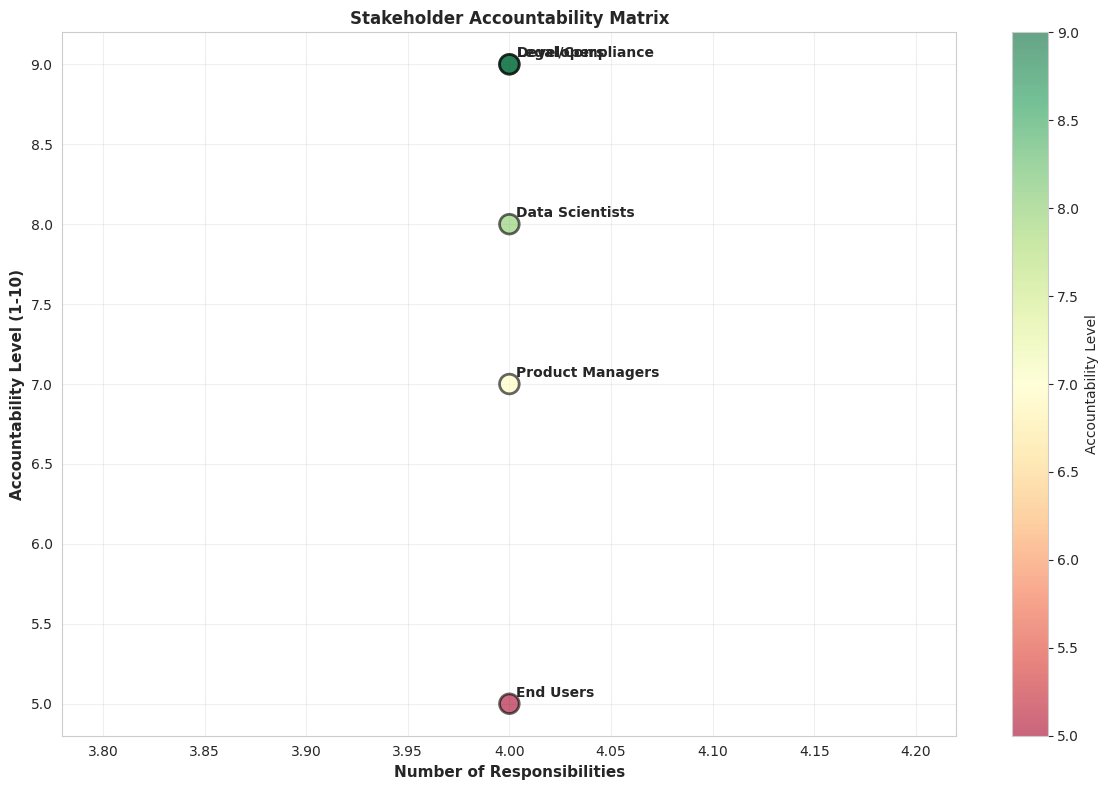

Generate this figure with matplotlib: (Note: this script raises an exception after producing the figure.)
"""
Unit 4: Interpretability, Transparency, and Accountability
Example 4: Accountability Frameworks

This example demonstrates accountability frameworks for AI systems:
- Key stakeholders and responsibilities
- Mechanisms for tracking and auditing
- Model cards and data sheets
- Audit trails
"""

import numpy as np
import pandas as pd
import matplotlib.pyplot as plt
import seaborn as sns
from datetime import datetime, timedelta
import warnings
warnings.filterwarnings('ignore')

plt.rcParams['font.size'] = 10
plt.rcParams['figure.figsize'] = (14, 8)
sns.set_style("whitegrid")

# ============================================================================
# STAKEHOLDER RESPONSIBILITIES
# ============================================================================

def define_stakeholder_responsibilities():
    """
    Define key stakeholders and their responsibilities in AI accountability
    """
    stakeholders = {
        'Developers': {
            'responsibilities': [
                'Design fair and transparent algorithms',
                'Document model decisions and limitations',
                'Implement bias detection and mitigation',
                'Create model cards and documentation'
            ],
            'accountability_level': 9
        },
        'Data Scientists': {
            'responsibilities': [
                'Ensure data quality and representativeness',
                'Document data sources and preprocessing',
                'Identify potential biases in data',
                'Maintain data lineage'
            ],
            'accountability_level': 8
        },
        'Product Managers': {
            'responsibilities': [
                'Define ethical requirements',
                'Oversee deployment and monitoring',
                'Ensure compliance with regulations',
                'Manage stakeholder communication'
            ],
            'accountability_level': 7
        },
        'Legal/Compliance': {
            'responsibilities': [
                'Ensure regulatory compliance',
                'Review model for legal risks',
                'Handle liability issues',
                'Manage data privacy requirements'
            ],
            'accountability_level': 9
        },
        'End Users': {
            'responsibilities': [
                'Use AI system responsibly',
                'Report issues and biases',
                'Provide feedback',
                'Understand system limitations'
            ],
            'accountability_level': 5
        }
    }
    
    return stakeholders

# ============================================================================
# MODEL CARD TEMPLATE
# ============================================================================

def create_model_card(model_name, model_type, performance_metrics, training_data_info, 
                     limitations, use_cases):
    """
    Create a model card documenting key information about an AI model
    """
    model_card = {
        'model_name': model_name,
        'model_type': model_type,
        'date_created': datetime.now().strftime('%Y-%m-%d'),
        'performance_metrics': performance_metrics,
        'training_data': training_data_info,
        'limitations': limitations,
        'intended_use_cases': use_cases,
        'ethical_considerations': {
            'bias_mitigation': 'Applied reweighing and fairness constraints',
            'transparency': 'SHAP and LIME explanations available',
            'accountability': 'Full audit trail maintained'
        }
    }
    
    return model_card

# ============================================================================
# AUDIT TRAIL
# ============================================================================

def create_audit_trail():
    """
    Create an audit trail for AI system decisions
    """
    audit_entries = []
    
    # Simulate audit trail entries
    base_time = datetime.now() - timedelta(days=30)
    
    events = [
        {'timestamp': base_time, 'event': 'Model trained', 'user': 'Data Scientist', 'details': 'Initial model training'},
        {'timestamp': base_time + timedelta(days=1), 'event': 'Bias check performed', 'user': 'Developer', 'details': 'Demographic parity: 0.05'},
        {'timestamp': base_time + timedelta(days=2), 'event': 'Model deployed', 'user': 'Product Manager', 'details': 'Production deployment'},
        {'timestamp': base_time + timedelta(days=5), 'event': 'Performance monitoring', 'user': 'System', 'details': 'Accuracy: 0.87'},
        {'timestamp': base_time + timedelta(days=10), 'event': 'Bias detected', 'user': 'Monitoring System', 'details': 'Fairness metric degraded'},
        {'timestamp': base_time + timedelta(days=11), 'event': 'Model retrained', 'user': 'Data Scientist', 'details': 'Retraining with fairness constraints'},
        {'timestamp': base_time + timedelta(days=12), 'event': 'Model updated', 'user': 'Product Manager', 'details': 'New version deployed'},
    ]
    
    for event in events:
        audit_entries.append({
            'timestamp': event['timestamp'],
            'event_type': event['event'],
            'user': event['user'],
            'details': event['details']
        })
    
    return pd.DataFrame(audit_entries)

# ============================================================================
# ACCOUNTABILITY FRAMEWORK
# ============================================================================

def accountability_framework_checklist():
    """
    Create accountability framework checklist
    """
    checklist = {
        'Pre-deployment': [
            'Model documentation complete',
            'Bias assessment performed',
            'Fairness metrics calculated',
            'Stakeholder review completed',
            'Legal compliance verified'
        ],
        'Deployment': [
            'Monitoring systems in place',
            'Audit trail enabled',
            'User notifications configured',
            'Rollback plan prepared'
        ],
        'Post-deployment': [
            'Regular performance monitoring',
            'Fairness metrics tracking',
            'User feedback collection',
            'Periodic model audits',
            'Incident response plan'
        ]
    }
    
    return checklist

# ============================================================================
# VISUALIZATIONS
# ============================================================================

def plot_stakeholder_responsibilities(stakeholders):
    """
    Plot stakeholder responsibility matrix
    """
    fig, ax = plt.subplots(figsize=(12, 8))
    
    names = list(stakeholders.keys())
    accountability = [stakeholders[name]['accountability_level'] for name in names]
    num_responsibilities = [len(stakeholders[name]['responsibilities']) for name in names]
    
    scatter = ax.scatter(num_responsibilities, accountability, s=200, alpha=0.6, c=accountability, 
                        cmap='RdYlGn', edgecolors='black', linewidth=2)
    
    for i, name in enumerate(names):
        ax.annotate(name, (num_responsibilities[i], accountability[i]), 
                   xytext=(5, 5), textcoords='offset points', fontsize=10, fontweight='bold')
    
    ax.set_xlabel('Number of Responsibilities', fontsize=11, fontweight='bold')
    ax.set_ylabel('Accountability Level (1-10)', fontsize=11, fontweight='bold')
    ax.set_title('Stakeholder Accountability Matrix', fontsize=12, fontweight='bold')
    ax.grid(alpha=0.3)
    plt.colorbar(scatter, ax=ax, label='Accountability Level')
    
    plt.tight_layout()
    plt.savefig('unit4-transparency-accountability/examples/stakeholder_accountability.png', 
                dpi=300, bbox_inches='tight')
    print("✅ Saved: stakeholder_accountability.png")
    plt.close()

def plot_audit_timeline(audit_df):
    """
    Plot audit trail timeline
    """
    fig, ax = plt.subplots(figsize=(14, 8))
    
    # Convert timestamps to days since first event
    first_time = audit_df['timestamp'].min()
    audit_df['days_since_start'] = (audit_df['timestamp'] - first_time).dt.days
    
    # Plot events
    event_types = audit_df['event_type'].unique()
    colors = plt.cm.Set3(np.linspace(0, 1, len(event_types)))
    color_map = dict(zip(event_types, colors))
    
    for idx, row in audit_df.iterrows():
        ax.scatter(row['days_since_start'], idx, s=200, 
                 c=color_map[row['event_type']], alpha=0.7, edgecolors='black')
        ax.text(row['days_since_start'], idx, f"  {row['event_type']}", 
               va='center', fontsize=9)
    
    ax.set_xlabel('Days Since First Event', fontsize=11, fontweight='bold')
    ax.set_ylabel('Event Index', fontsize=11, fontweight='bold')
    ax.set_title('AI System Audit Trail Timeline', fontsize=12, fontweight='bold')
    ax.grid(axis='x', alpha=0.3)
    
    # Legend
    from matplotlib.patches import Patch
    legend_elements = [Patch(facecolor=color_map[et], label=et) for et in event_types]
    ax.legend(handles=legend_elements, loc='upper left', fontsize=9)
    
    plt.tight_layout()
    plt.savefig('unit4-transparency-accountability/examples/audit_timeline.png', 
                dpi=300, bbox_inches='tight')
    print("✅ Saved: audit_timeline.png")
    plt.close()

def plot_accountability_checklist(checklist):
    """
    Plot accountability checklist status
    """
    phases = list(checklist.keys())
    items_per_phase = [len(items) for items in checklist.values()]
    
    fig, ax = plt.subplots(figsize=(12, 6))
    
    bars = ax.bar(phases, items_per_phase, color=['#3498db', '#2ecc71', '#f39c12'], alpha=0.8)
    
    # Add value labels
    for bar, count in zip(bars, items_per_phase):
        height = bar.get_height()
        ax.text(bar.get_x() + bar.get_width()/2., height,
               f'{int(count)} items',
               ha='center', va='bottom', fontsize=11, fontweight='bold')
    
    ax.set_ylabel('Number of Checklist Items', fontsize=11, fontweight='bold')
    ax.set_title('Accountability Framework Checklist by Phase', 
                fontsize=12, fontweight='bold')
    ax.grid(axis='y', alpha=0.3)
    
    plt.tight_layout()
    plt.savefig('unit4-transparency-accountability/examples/accountability_checklist.png', 
                dpi=300, bbox_inches='tight')
    print("✅ Saved: accountability_checklist.png")
    plt.close()

# ============================================================================
# MAIN EXECUTION
# ============================================================================

if __name__ == "__main__":
    print("="*80)
    print("Unit 4 - Example 4: Accountability Frameworks")
    print("="*80)
    
    # Define stakeholders
    print("\n1. Stakeholder Responsibilities:")
    stakeholders = define_stakeholder_responsibilities()
    for name, info in stakeholders.items():
        print(f"\n{name}:")
        print(f"  Accountability Level: {info['accountability_level']}/10")
        print(f"  Responsibilities:")
        for resp in info['responsibilities']:
            print(f"    - {resp}")
    
    # Create model card
    print("\n2. Model Card:")
    model_card = create_model_card(
        model_name='Loan Approval Classifier',
        model_type='Random Forest',
        performance_metrics={'accuracy': 0.87, 'fairness_score': 0.92},
        training_data_info={'samples': 10000, 'features': 10, 'date_range': '2023-01 to 2023-12'},
        limitations=['May have bias for certain demographic groups', 'Requires periodic retraining'],
        use_cases=['Loan approval decisions', 'Credit risk assessment']
    )
    print(f"  Model: {model_card['model_name']}")
    print(f"  Created: {model_card['date_created']}")
    print(f"  Performance: {model_card['performance_metrics']}")
    
    # Create audit trail
    print("\n3. Audit Trail:")
    audit_df = create_audit_trail()
    print(f"  Total audit entries: {len(audit_df)}")
    print(f"  Date range: {audit_df['timestamp'].min()} to {audit_df['timestamp'].max()}")
    
    # Accountability checklist
    print("\n4. Accountability Checklist:")
    checklist = accountability_framework_checklist()
    for phase, items in checklist.items():
        print(f"\n{phase}:")
        for item in items:
            print(f"  [ ] {item}")
    
    # Create visualizations
    print("\n" + "="*80)
    print("Creating Visualizations...")
    print("="*80)
    
    plot_stakeholder_responsibilities(stakeholders)
    plot_audit_timeline(audit_df)
    plot_accountability_checklist(checklist)
    
    # Summary
    print("\n" + "="*80)
    print("SUMMARY")
    print("="*80)
    print("\nKey Takeaways:")
    print("1. Clear stakeholder responsibilities ensure accountability")
    print("2. Model cards document model characteristics and limitations")
    print("3. Audit trails track all system decisions and changes")
    print("4. Accountability checklists ensure comprehensive coverage")
    print("5. Accountability frameworks are essential for trustworthy AI")
    print("="*80 + "\n")

